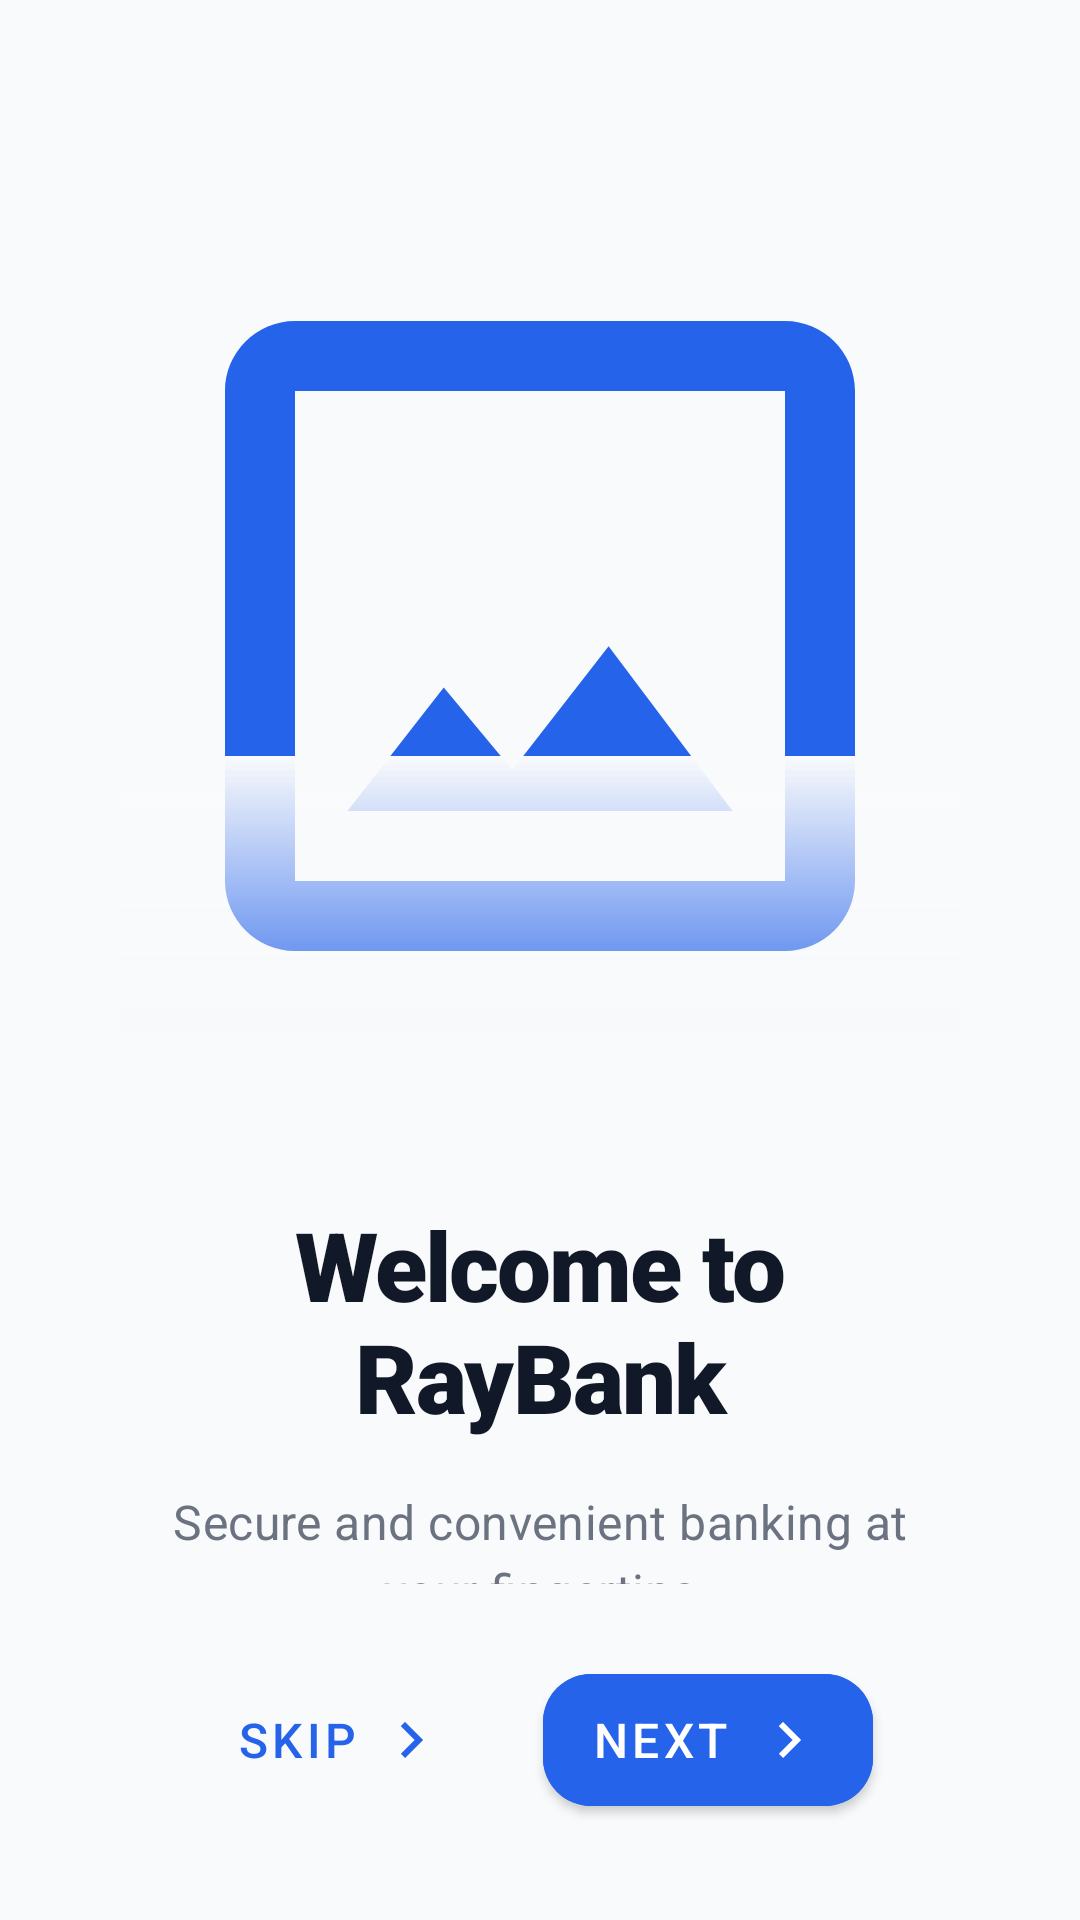

Write the Android layout XML for this screen, with the resource values it uses.
<!-- AndroidManifest.xml: activity theme Theme.RayBank -->
<!-- res/layout/activity_onboarding.xml -->
<?xml version="1.0" encoding="utf-8"?>
<LinearLayout xmlns:android="http://schemas.android.com/apk/res/android"
    xmlns:app="http://schemas.android.com/apk/res-auto"
    android:layout_width="match_parent"
    android:layout_height="match_parent"
    android:orientation="vertical"
    android:paddingStart="24dp"
    android:paddingEnd="24dp"
    android:paddingTop="32dp"
    android:paddingBottom="32dp"
    android:background="@color/background_light"
    android:gravity="center_horizontal">

    
    <FrameLayout
        android:layout_width="280dp"
        android:layout_height="280dp"
        android:layout_marginTop="40dp"
        android:layout_marginBottom="48dp"
        android:elevation="8dp"
        android:outlineProvider="background"
        android:clipToOutline="true">

        
        <ImageView
            android:id="@+id/imageViewOnboarding"
            android:layout_width="match_parent"
            android:layout_height="match_parent"
            android:scaleType="centerCrop"
            android:src="@drawable/placeholder_image"
            android:contentDescription="Onboarding Image"
            android:background="@color/surface_overlay" />

        
        <View
            android:layout_width="match_parent"
            android:layout_height="100dp"
            android:layout_gravity="bottom"
            android:background="@drawable/gradient_bottom" />

    </FrameLayout>

    
    <LinearLayout
        android:layout_width="match_parent"
        android:layout_height="0dp"
        android:layout_weight="1"
        android:orientation="vertical"
        android:gravity="center_horizontal"
        android:paddingStart="16dp"
        android:paddingEnd="16dp">

        
        <TextView
            android:id="@+id/textViewOnboardingTitle"
            android:layout_width="match_parent"
            android:layout_height="wrap_content"
            android:text="@string/onboarding_title_1"
            android:textSize="32sp"
            android:textStyle="bold"
            android:textColor="@color/text_primary"
            android:fontFamily="sans-serif-black"
            android:letterSpacing="-0.02"
            android:gravity="center" />

        
        <TextView
            android:id="@+id/textViewOnboardingDescription"
            android:layout_width="match_parent"
            android:layout_height="wrap_content"
            android:layout_marginTop="16dp"
            android:text="@string/onboarding_desc_1"
            android:textSize="16sp"
            android:textColor="@color/text_secondary"
            android:fontFamily="sans-serif"
            android:letterSpacing="0.01"
            android:gravity="center"
            android:lineSpacingExtra="4dp"
            android:paddingStart="8dp"
            android:paddingEnd="8dp" />

        
        <com.google.android.material.tabs.TabLayout
            android:id="@+id/tabLayoutIndicators"
            android:layout_width="wrap_content"
            android:layout_height="wrap_content"
            android:layout_marginTop="48dp"
            app:tabBackground="@drawable/dot_indicator"
            app:tabGravity="center"
            app:tabIndicatorHeight="0dp"
            app:tabRippleColor="@android:color/transparent" />

    </LinearLayout>

    
    <LinearLayout
        android:layout_width="match_parent"
        android:layout_height="wrap_content"
        android:orientation="horizontal"
        android:gravity="center"
        android:paddingTop="24dp">

        <com.google.android.material.button.MaterialButton
            android:id="@+id/buttonSkip"
            android:layout_width="wrap_content"
            android:layout_height="56dp"
            android:layout_marginEnd="12dp"
            android:text="@string/skip"
            android:textSize="16sp"
            android:textColor="@color/primary_blue"
            android:fontFamily="sans-serif-medium"
            style="@style/Widget.MaterialComponents.Button.TextButton"
            app:cornerRadius="16dp"
            app:icon="@drawable/ic_arrow_right"
            app:iconGravity="end"
            app:iconTint="@color/primary_blue" />

        <com.google.android.material.button.MaterialButton
            android:id="@+id/buttonNext"
            android:layout_width="wrap_content"
            android:layout_height="56dp"
            android:layout_marginStart="12dp"
            android:text="@string/next"
            android:textSize="16sp"
            android:textColor="@color/white"
            android:fontFamily="sans-serif-medium"
            style="@style/Widget.MaterialComponents.Button"
            app:cornerRadius="16dp"
            app:elevation="0dp"
            app:icon="@drawable/ic_arrow_right"
            app:iconGravity="end"
            app:iconTint="@color/white"
            android:backgroundTint="@color/primary_blue" />

    </LinearLayout>

</LinearLayout>
<!-- resources referenced by this layout -->
<resources>
  <color name="background_light">#F9FAFB</color>
  <color name="primary_blue">#2563EB</color>
  <color name="surface_overlay">#F8FAFC</color>
  <color name="text_primary">#111827</color>
  <color name="text_secondary">#6B7280</color>
  <color name="white">#FFFFFFFF</color>
  <!-- drawable dot_indicator (drawable) -->
  <?xml version="1.0" encoding="utf-8"?>
  <selector xmlns:android="http://schemas.android.com/apk/res/android">
      <item android:state_selected="true">
          <shape android:shape="oval">
              <solid android:color="@color/primary_blue" />
              <size android:width="12dp" android:height="12dp" />
          </shape>
      </item>
      <item>
          <shape android:shape="oval">
              <solid android:color="@color/surface_overlay" />
              <size android:width="8dp" android:height="8dp" />
          </shape>
      </item>
  </selector>
  <!-- drawable gradient_bottom (drawable) -->
  <?xml version="1.0" encoding="utf-8"?>
  <shape xmlns:android="http://schemas.android.com/apk/res/android">
      <gradient
          android:startColor="@android:color/transparent"
          android:endColor="@color/background_light"
          android:angle="90" />
  </shape>
  <!-- drawable ic_arrow_right (drawable) -->
  <?xml version="1.0" encoding="utf-8"?>
  <vector xmlns:android="http://schemas.android.com/apk/res/android"
      android:width="24dp"
      android:height="24dp"
      android:viewportWidth="24"
      android:viewportHeight="24"
      android:tint="?attr/colorControlNormal">
    <path
        android:fillColor="@android:color/white"
        android:pathData="M8.59,16.59L13.17,12L8.59,7.41L10,6l6,6l-6,6l-1.41,-1.41z"/>
  </vector>
  <!-- drawable placeholder_image (drawable) -->
  <?xml version="1.0" encoding="utf-8"?>
  <vector xmlns:android="http://schemas.android.com/apk/res/android"
      android:width="120dp"
      android:height="120dp"
      android:viewportWidth="24"
      android:viewportHeight="24">
      <path
          android:fillColor="@color/primary_blue"
          android:pathData="M19,3H5C3.9,3 3,3.9 3,5V19C3,20.1 3.9,21 5,21H19C20.1,21 21,20.1 21,19V5C21,3.9 20.1,3 19,3ZM19,19H5V5H19V19ZM13.96,12.29L11.21,15.83L9.25,13.47L6.5,17H17.5L13.96,12.29Z"/>
  </vector>
  <string name="next">Next</string>
  <string name="onboarding_desc_1">Secure and convenient banking at your fingertips</string>
  <string name="onboarding_title_1">Welcome to RayBank</string>
  <string name="skip">Skip</string>
  <style name="Theme.RayBank" parent="Theme.MaterialComponents.DayNight.NoActionBar">
          
          <item name="colorPrimary">@color/primary_blue</item>
          <item name="colorPrimaryVariant">@color/primary_blue_dark</item>
          <item name="colorOnPrimary">@color/white</item>
          
          <item name="colorSecondary">@color/accent_cyan</item>
          <item name="colorSecondaryVariant">@color/primary_purple</item>
          <item name="colorOnSecondary">@color/white</item>
          
          <item name="android:statusBarColor">@color/primary_blue</item>
          <item name="android:windowLightStatusBar" tools:targetApi="m">false</item>
          
      </style>
  <color name="primary_blue_dark">#1E40AF</color>
  <color name="accent_cyan">#06B6D4</color>
  <color name="primary_purple">#7C3AED</color>
</resources>
